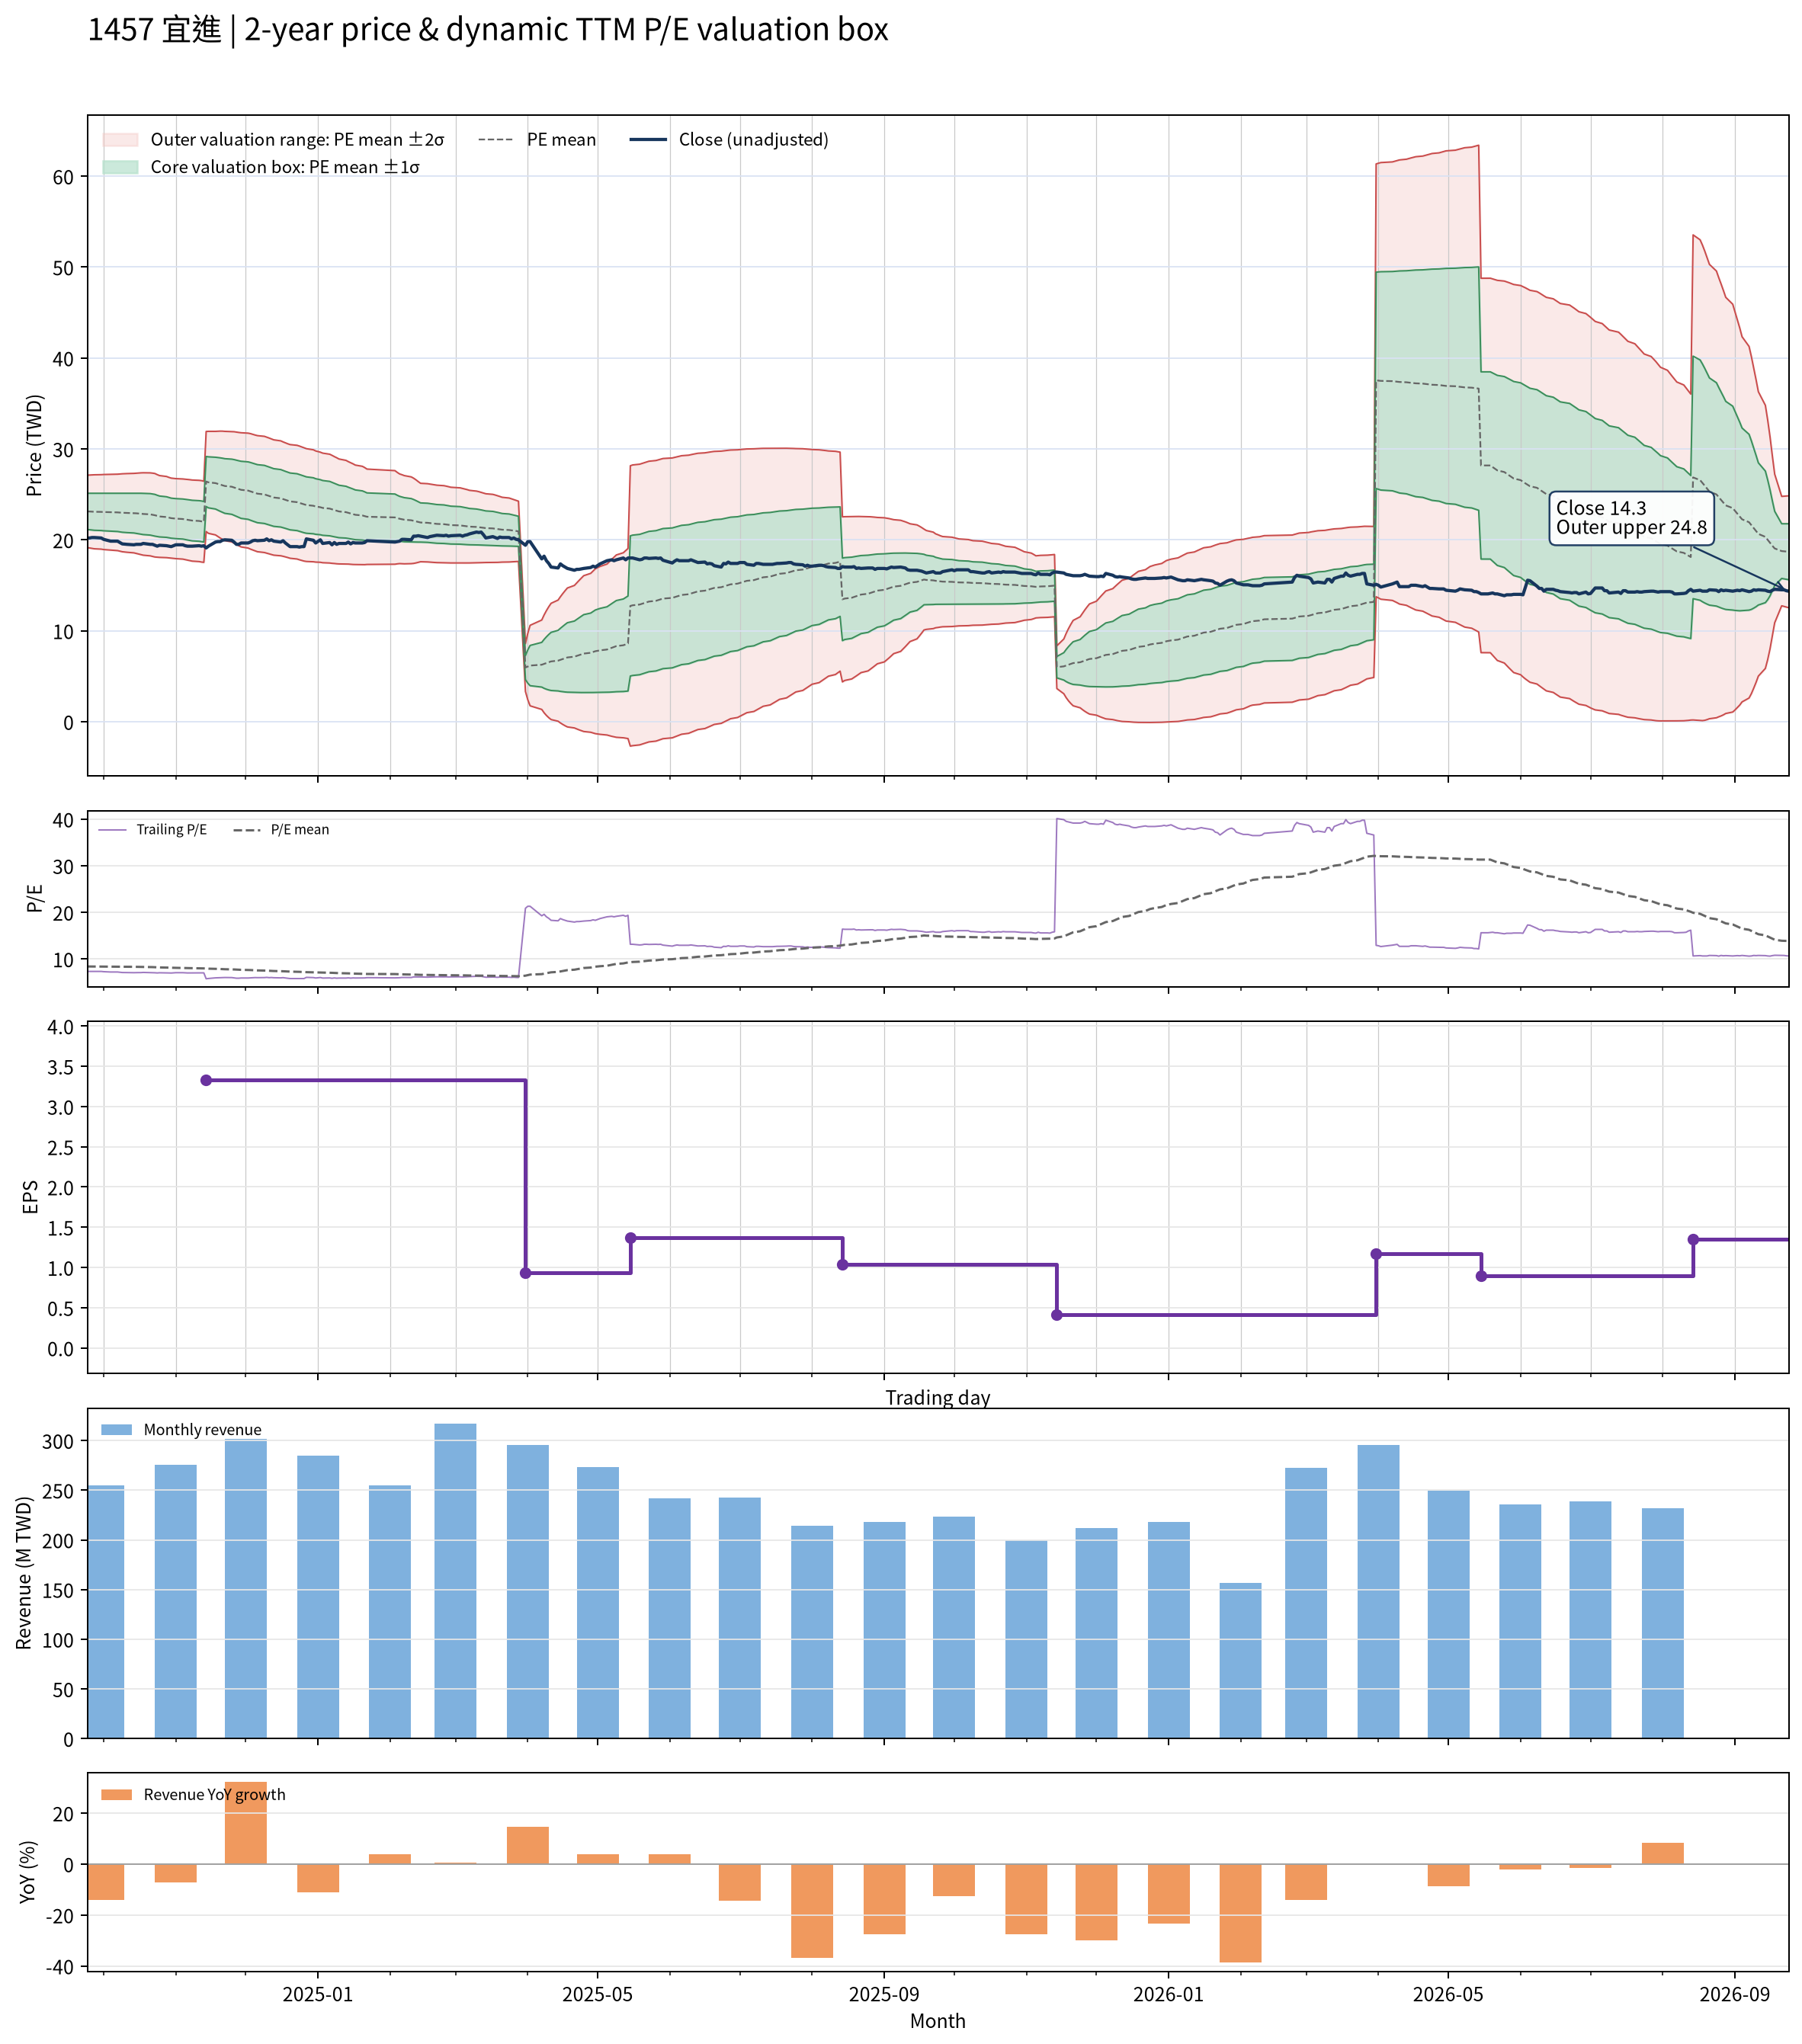

The table this chart was drawn from, first rows:
date, close, available_date, period_end, ttm_eps, pe, pe_mean, pe_std, price_m2, price_m1, price_mean, price_p1, price_p2, forward_eps, forward_pe, forward_pe_mean, forward_pe_std, forward_price_m2, forward_price_m1, forward_price_mean, forward_price_p1, forward_price_p2
2024-09-24, 20.2, 2024-08-14, 2024-06-30, 2.762, 7.314, 8.373, 0.721, 19.14, 21.13, 23.13, 25.12, 27.11, , , , , , , , , 
2024-09-25, 20.2, 2024-08-14, 2024-06-30, 2.762, 7.314, 8.368, 0.7265, 19.1, 21.1, 23.11, 25.12, 27.12, , , , , , , , , 
2024-09-26, 20.25, 2024-08-14, 2024-06-30, 2.762, 7.332, 8.362, 0.7318, 19.05, 21.07, 23.1, 25.12, 27.14, , , , , , , , , 
2024-09-27, 20.25, 2024-08-14, 2024-06-30, 2.762, 7.332, 8.357, 0.7367, 19.01, 21.05, 23.08, 25.12, 27.15, , , , , , , , , 
2024-09-30, 20.2, 2024-08-14, 2024-06-30, 2.762, 7.314, 8.353, 0.7415, 18.97, 21.02, 23.07, 25.12, 27.17, , , , , , , , , 
2024-10-01, 20.05, 2024-08-14, 2024-06-30, 2.762, 7.259, 8.348, 0.747, 18.93, 20.99, 23.06, 25.12, 27.18, , , , , , , , , 
2024-10-04, 19.85, 2024-08-14, 2024-06-30, 2.762, 7.187, 8.34, 0.754, 18.87, 20.95, 23.04, 25.12, 27.2, , , , , , , , , 
2024-10-07, 19.85, 2024-08-14, 2024-06-30, 2.762, 7.187, 8.333, 0.761, 18.81, 20.91, 23.01, 25.12, 27.22, , , , , , , , , 
2024-10-08, 19.7, 2024-08-14, 2024-06-30, 2.762, 7.133, 8.326, 0.7683, 18.75, 20.87, 22.99, 25.12, 27.24, , , , , , , , , 
2024-10-09, 19.55, 2024-08-14, 2024-06-30, 2.762, 7.078, 8.318, 0.7759, 18.69, 20.83, 22.97, 25.12, 27.26, , , , , , , , , 
2024-10-11, 19.5, 2024-08-14, 2024-06-30, 2.762, 7.06, 8.312, 0.7832, 18.63, 20.79, 22.96, 25.12, 27.28, , , , , , , , , 
2024-10-14, 19.45, 2024-08-14, 2024-06-30, 2.762, 7.042, 8.304, 0.7911, 18.57, 20.75, 22.94, 25.12, 27.31, , , , , , , , , 
2024-10-15, 19.5, 2024-08-14, 2024-06-30, 2.762, 7.06, 8.296, 0.7987, 18.5, 20.71, 22.91, 25.12, 27.33, , , , , , , , , 
2024-10-16, 19.5, 2024-08-14, 2024-06-30, 2.762, 7.06, 8.29, 0.8057, 18.44, 20.67, 22.9, 25.12, 27.35, , , , , , , , , 
2024-10-17, 19.5, 2024-08-14, 2024-06-30, 2.762, 7.06, 8.281, 0.8134, 18.38, 20.62, 22.87, 25.12, 27.36, , , , , , , , , 
2024-10-18, 19.6, 2024-08-14, 2024-06-30, 2.762, 7.097, 8.27, 0.8205, 18.31, 20.57, 22.84, 25.11, 27.37, , , , , , , , , 
2024-10-21, 19.5, 2024-08-14, 2024-06-30, 2.762, 7.06, 8.255, 0.8261, 18.24, 20.52, 22.8, 25.08, 27.36, , , , , , , , , 
2024-10-22, 19.5, 2024-08-14, 2024-06-30, 2.762, 7.06, 8.238, 0.8294, 18.17, 20.46, 22.75, 25.04, 27.33, , , , , , , , , 
2024-10-23, 19.4, 2024-08-14, 2024-06-30, 2.762, 7.024, 8.219, 0.8312, 18.11, 20.4, 22.7, 25, 27.29, , , , , , , , , 
2024-10-24, 19.3, 2024-08-14, 2024-06-30, 2.762, 6.988, 8.194, 0.8217, 18.09, 20.36, 22.63, 24.9, 27.17, , , , , , , , , 
2024-10-25, 19.4, 2024-08-14, 2024-06-30, 2.762, 7.024, 8.17, 0.8144, 18.07, 20.32, 22.57, 24.81, 27.06, , , , , , , , , 
2024-10-28, 19.35, 2024-08-14, 2024-06-30, 2.762, 7.006, 8.147, 0.808, 18.04, 20.27, 22.5, 24.73, 26.97, , , , , , , , , 
2024-10-29, 19.3, 2024-08-14, 2024-06-30, 2.762, 6.988, 8.125, 0.8017, 18.01, 20.22, 22.44, 24.65, 26.87, , , , , , , , , 
2024-10-30, 19.25, 2024-08-14, 2024-06-30, 2.762, 6.97, 8.103, 0.7975, 17.97, 20.18, 22.38, 24.58, 26.78, , , , , , , , , 
2024-11-01, 19.45, 2024-08-14, 2024-06-30, 2.762, 7.042, 8.085, 0.7965, 17.93, 20.13, 22.33, 24.53, 26.73, , , , , , , , , 
2024-11-04, 19.45, 2024-08-14, 2024-06-30, 2.762, 7.042, 8.069, 0.7978, 17.88, 20.08, 22.28, 24.49, 26.69, , , , , , , , , 
2024-11-05, 19.35, 2024-08-14, 2024-06-30, 2.762, 7.006, 8.054, 0.8008, 17.82, 20.03, 22.24, 24.45, 26.67, , , , , , , , , 
2024-11-06, 19.3, 2024-08-14, 2024-06-30, 2.762, 6.988, 8.038, 0.803, 17.76, 19.98, 22.2, 24.42, 26.64, , , , , , , , , 
2024-11-07, 19.3, 2024-08-14, 2024-06-30, 2.762, 6.988, 8.023, 0.8059, 17.71, 19.93, 22.16, 24.38, 26.61, , , , , , , , , 
2024-11-08, 19.3, 2024-08-14, 2024-06-30, 2.762, 6.988, 8.007, 0.8076, 17.65, 19.88, 22.12, 24.35, 26.58, , , , , , , , , 
2024-11-11, 19.35, 2024-08-14, 2024-06-30, 2.762, 7.006, 7.992, 0.8086, 17.61, 19.84, 22.07, 24.31, 26.54, , , , , , , , , 
2024-11-12, 19.3, 2024-08-14, 2024-06-30, 2.762, 6.988, 7.977, 0.8107, 17.55, 19.79, 22.03, 24.27, 26.51, , , , , , , , , 
2024-11-13, 19.35, 2024-08-14, 2024-06-30, 2.762, 7.006, 7.959, 0.8078, 17.52, 19.75, 21.98, 24.21, 26.44, , , , , , , , , 
2024-11-14, 19.1, 2024-11-14, 2024-09-30, 3.33, 5.736, 7.931, 0.8264, 20.91, 23.66, 26.41, 29.16, 31.91, , , , , , , , , 
2024-11-15, 19.3, 2024-11-14, 2024-09-30, 3.33, 5.796, 7.904, 0.8424, 20.71, 23.51, 26.32, 29.12, 31.93, , , , , , , , , 
2024-11-18, 19.75, 2024-11-14, 2024-09-30, 3.33, 5.931, 7.878, 0.8551, 20.54, 23.39, 26.23, 29.08, 31.93, , , , , , , , , 
2024-11-19, 19.8, 2024-11-14, 2024-09-30, 3.33, 5.946, 7.854, 0.8692, 20.37, 23.26, 26.16, 29.05, 31.94, , , , , , , , , 
2024-11-20, 19.8, 2024-11-14, 2024-09-30, 3.33, 5.946, 7.831, 0.8824, 20.2, 23.14, 26.08, 29.02, 31.95, , , , , , , , , 
2024-11-21, 19.95, 2024-11-14, 2024-09-30, 3.33, 5.991, 7.808, 0.8936, 20.05, 23.02, 26, 28.98, 31.95, , , , , , , , , 
2024-11-22, 20, 2024-11-14, 2024-09-30, 3.33, 6.006, 7.783, 0.9025, 19.91, 22.91, 25.92, 28.92, 31.93, , , , , , , , , 
2024-11-25, 19.95, 2024-11-14, 2024-09-30, 3.33, 5.991, 7.759, 0.9108, 19.77, 22.8, 25.84, 28.87, 31.9, , , , , , , , , 
2024-11-26, 19.75, 2024-11-14, 2024-09-30, 3.33, 5.931, 7.734, 0.9206, 19.62, 22.69, 25.76, 28.82, 31.89, , , , , , , , , 
2024-11-27, 19.5, 2024-11-14, 2024-09-30, 3.33, 5.856, 7.708, 0.928, 19.49, 22.58, 25.67, 28.76, 31.85, , , , , , , , , 
2024-11-28, 19.5, 2024-11-14, 2024-09-30, 3.33, 5.856, 7.681, 0.9352, 19.35, 22.46, 25.58, 28.69, 31.81, , , , , , , , , 
2024-11-29, 19.65, 2024-11-14, 2024-09-30, 3.33, 5.901, 7.656, 0.9428, 19.22, 22.36, 25.5, 28.64, 31.78, , , , , , , , , 
2024-12-02, 19.65, 2024-11-14, 2024-09-30, 3.33, 5.901, 7.631, 0.9488, 19.09, 22.25, 25.41, 28.57, 31.73, , , , , , , , , 
2024-12-03, 19.75, 2024-11-14, 2024-09-30, 3.33, 5.931, 7.606, 0.9537, 18.98, 22.15, 25.33, 28.5, 31.68, , , , , , , , , 
2024-12-04, 19.9, 2024-11-14, 2024-09-30, 3.33, 5.976, 7.58, 0.9551, 18.88, 22.06, 25.24, 28.42, 31.6, , , , , , , , , 
2024-12-05, 19.95, 2024-11-14, 2024-09-30, 3.33, 5.991, 7.554, 0.9562, 18.79, 21.97, 25.16, 28.34, 31.52, , , , , , , , , 
2024-12-06, 19.9, 2024-11-14, 2024-09-30, 3.33, 5.976, 7.53, 0.9586, 18.69, 21.88, 25.07, 28.27, 31.46, , , , , , , , , 
2024-12-09, 19.95, 2024-11-14, 2024-09-30, 3.33, 5.991, 7.505, 0.9593, 18.6, 21.8, 24.99, 28.19, 31.38, , , , , , , , , 
2024-12-10, 20.1, 2024-11-14, 2024-09-30, 3.33, 6.036, 7.48, 0.9581, 18.53, 21.72, 24.91, 28.1, 31.29, , , , , , , , , 
2024-12-11, 19.9, 2024-11-14, 2024-09-30, 3.33, 5.976, 7.454, 0.9569, 18.45, 21.64, 24.82, 28.01, 31.2, , , , , , , , , 
2024-12-12, 20, 2024-11-14, 2024-09-30, 3.33, 6.006, 7.429, 0.9544, 18.38, 21.56, 24.74, 27.92, 31.09, , , , , , , , , 
2024-12-13, 19.85, 2024-11-14, 2024-09-30, 3.33, 5.961, 7.403, 0.9523, 18.31, 21.48, 24.65, 27.82, 30.99, , , , , , , , , 
2024-12-16, 19.75, 2024-11-14, 2024-09-30, 3.33, 5.931, 7.377, 0.949, 18.24, 21.4, 24.57, 27.73, 30.89, , , , , , , , , 
2024-12-17, 19.9, 2024-11-14, 2024-09-30, 3.33, 5.976, 7.351, 0.9444, 18.19, 21.33, 24.48, 27.62, 30.77, , , , , , , , , 
2024-12-18, 19.65, 2024-11-14, 2024-09-30, 3.33, 5.901, 7.325, 0.9418, 18.12, 21.26, 24.39, 27.53, 30.67, , , , , , , , , 
2024-12-19, 19.45, 2024-11-14, 2024-09-30, 3.33, 5.841, 7.299, 0.9393, 18.05, 21.18, 24.31, 27.44, 30.56, , , , , , , , , 
2024-12-20, 19.25, 2024-11-14, 2024-09-30, 3.33, 5.781, 7.274, 0.9387, 17.97, 21.1, 24.22, 27.35, 30.47, , , , , , , , , 
... 427 more rows
